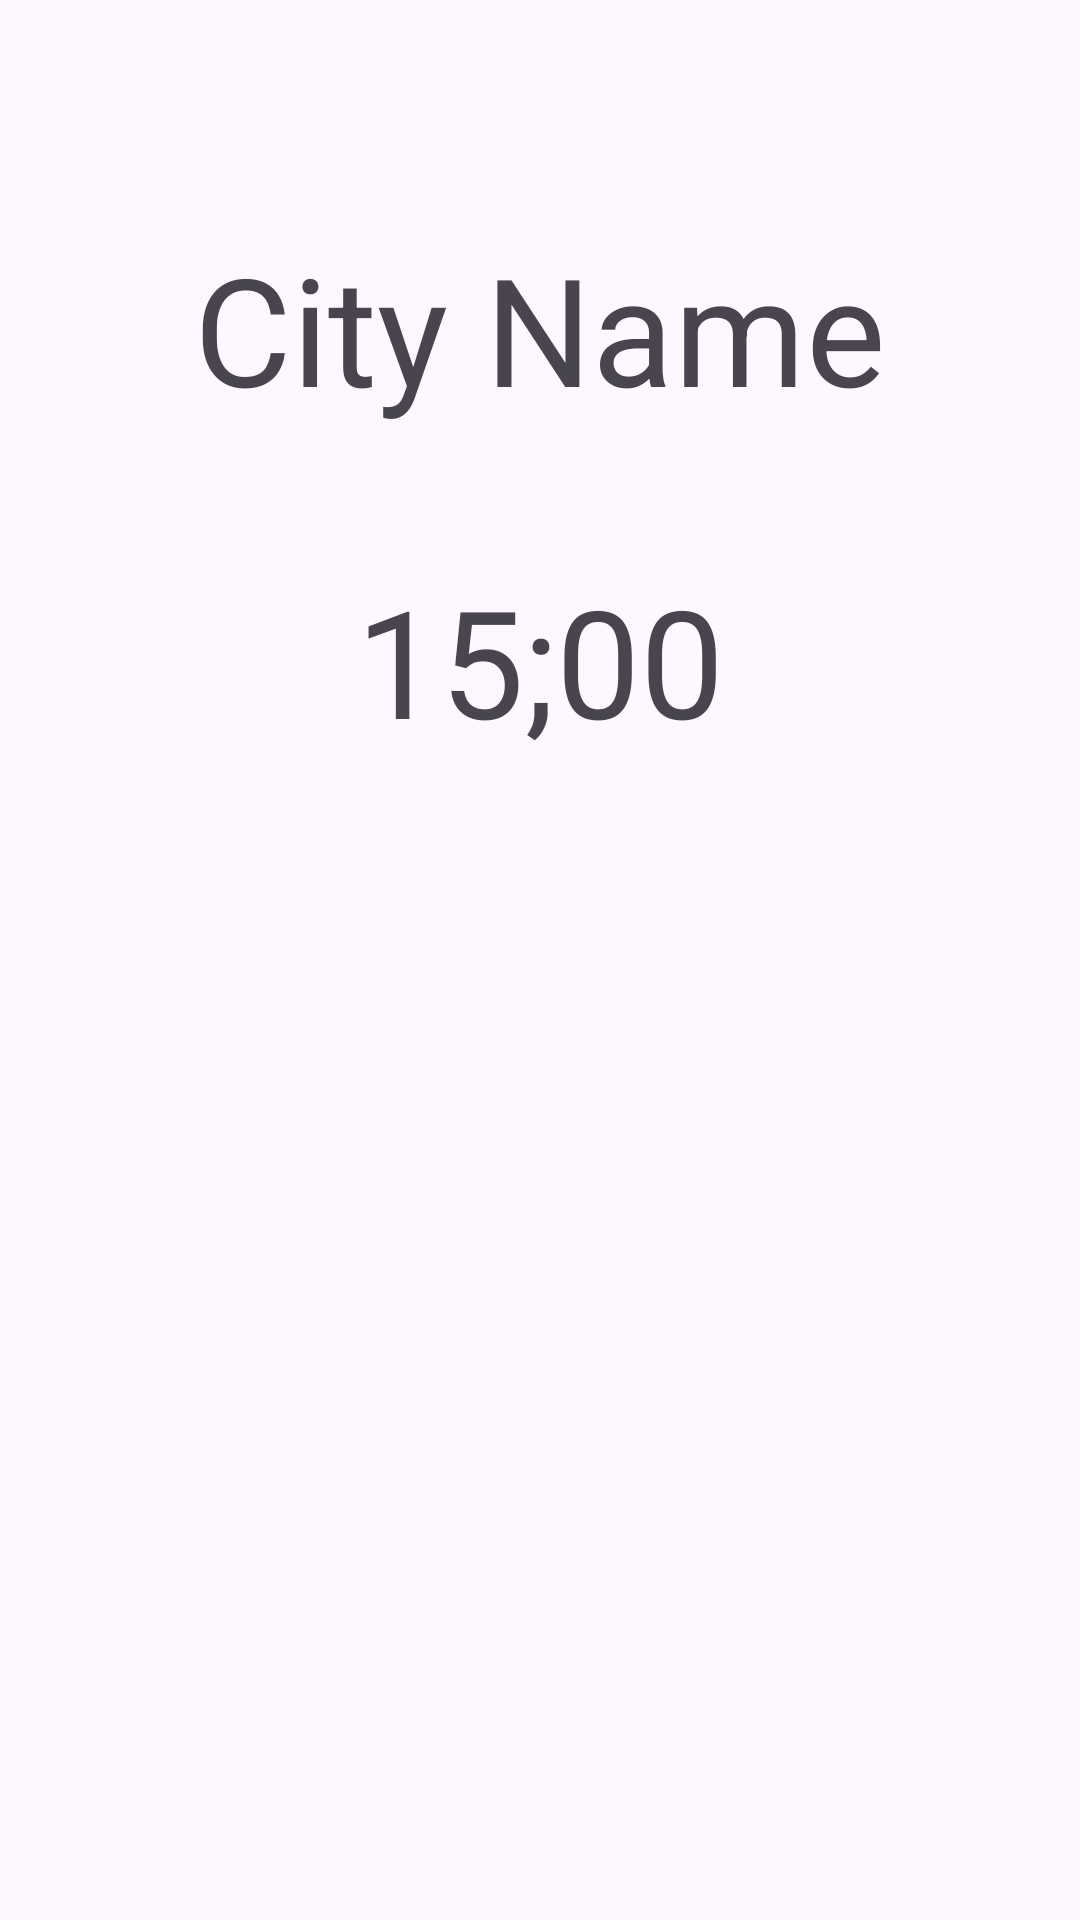

Here is an Android app screen rendered from its layout file. Give the layout XML and the strings, colors and styles it references.
<!-- AndroidManifest.xml: application theme Theme.WeatherApp -->
<!-- res/layout/weather_layout.xml -->
<?xml version="1.0" encoding="utf-8"?>
<androidx.constraintlayout.widget.ConstraintLayout xmlns:android="http://schemas.android.com/apk/res/android"
    xmlns:app="http://schemas.android.com/apk/res-auto"
    xmlns:tools="http://schemas.android.com/tools"
    android:layout_width="match_parent"
    android:layout_height="match_parent">

    <TextView
        android:id="@+id/tv_cityName"
        android:layout_width="wrap_content"
        android:layout_height="wrap_content"
        android:layout_marginTop="76dp"
        android:text="City Name"
        android:textSize="50sp"
        app:layout_constraintEnd_toEndOf="parent"
        app:layout_constraintStart_toStartOf="parent"
        app:layout_constraintTop_toTopOf="parent" />

    <TextView
        android:id="@+id/tv_time"
        android:layout_width="wrap_content"
        android:layout_height="wrap_content"
        android:layout_marginTop="44dp"
        android:text="15;00"
        android:textSize="50sp"
        app:layout_constraintEnd_toEndOf="parent"
        app:layout_constraintStart_toStartOf="parent"
        app:layout_constraintTop_toBottomOf="@+id/tv_cityName" />

    <ImageView
        android:id="@+id/imageView"
        android:layout_width="288dp"
        android:layout_height="267dp"
        android:layout_marginTop="100dp"
        app:layout_constraintEnd_toEndOf="parent"
        app:layout_constraintStart_toStartOf="parent"
        app:layout_constraintTop_toBottomOf="@+id/tv_time"
        app:srcCompat="@drawable/ic_sunny" />

    <TextView
        android:id="@+id/tv_temp"
        android:layout_width="wrap_content"
        android:layout_height="wrap_content"
        android:layout_marginTop="40dp"
        android:text="20C"
        android:textSize="60sp"
        app:layout_constraintEnd_toEndOf="parent"
        app:layout_constraintStart_toStartOf="parent"
        app:layout_constraintTop_toBottomOf="@+id/imageView" />

    <androidx.cardview.widget.CardView
        android:layout_width="match_parent"
        android:layout_height="wrap_content"
        android:layout_marginTop="40dp"
        app:layout_constraintEnd_toEndOf="parent"
        app:layout_constraintHorizontal_bias="0.0"
        app:layout_constraintStart_toStartOf="parent"
        app:layout_constraintTop_toBottomOf="@+id/tv_temp">

        <LinearLayout
            android:layout_width="wrap_content"
            android:layout_height="match_parent"
            android:layout_gravity="left"
            android:layout_marginRight="25dp"
            android:gravity="center"
            android:orientation="vertical">

            <TextView
                android:id="@+id/tv_uv"
                android:layout_width="wrap_content"
                android:layout_height="wrap_content"
                android:layout_gravity="left"
                android:text="UV Index"
                android:textSize="50sp" />

            <TextView
                android:id="@+id/uv_number"
                android:layout_width="wrap_content"
                android:layout_height="wrap_content"
                android:layout_gravity="center"
                android:text="10"
                android:textSize="50sp" />

        </LinearLayout>


        <LinearLayout
            android:layout_width="wrap_content"
            android:layout_height="match_parent"
            android:layout_gravity="center"
            android:layout_marginRight="25dp"
            android:gravity="center"
            android:orientation="vertical">

            <TextView
                android:id="@+id/tv_windSpeed"
                android:layout_width="wrap_content"
                android:layout_height="wrap_content"
                android:layout_gravity="left"
                android:text="WInd Speed"
                android:textSize="50sp" />

            <TextView
                android:id="@+id/wind_speed_number"
                android:layout_width="wrap_content"
                android:layout_height="wrap_content"
                android:layout_gravity="center"
                android:text="10KM"
                android:textSize="50sp" />

        </LinearLayout>

        <LinearLayout
            android:layout_width="wrap_content"
            android:layout_height="match_parent"
            android:layout_gravity="right"
            android:layout_marginRight="25dp"
            android:gravity="center"
            android:orientation="vertical">

            <TextView
                android:id="@+id/tv_humidity"
                android:layout_width="wrap_content"
                android:layout_height="wrap_content"
                android:layout_gravity="left"
                android:text="Humidity"
                android:textSize="50sp" />

            <TextView
                android:id="@+id/humidity_number"
                android:layout_width="wrap_content"
                android:layout_height="wrap_content"
                android:layout_gravity="center"
                android:text="20%"
                android:textSize="50sp" />

        </LinearLayout>
    </androidx.cardview.widget.CardView>
</androidx.constraintlayout.widget.ConstraintLayout>
<!-- resources referenced by this layout -->
<resources>
  <style name="Theme.WeatherApp" parent="Base.Theme.WeatherApp" />
  <style name="Base.Theme.WeatherApp" parent="Theme.Material3.DayNight.NoActionBar">
          
          
      </style>
</resources>
